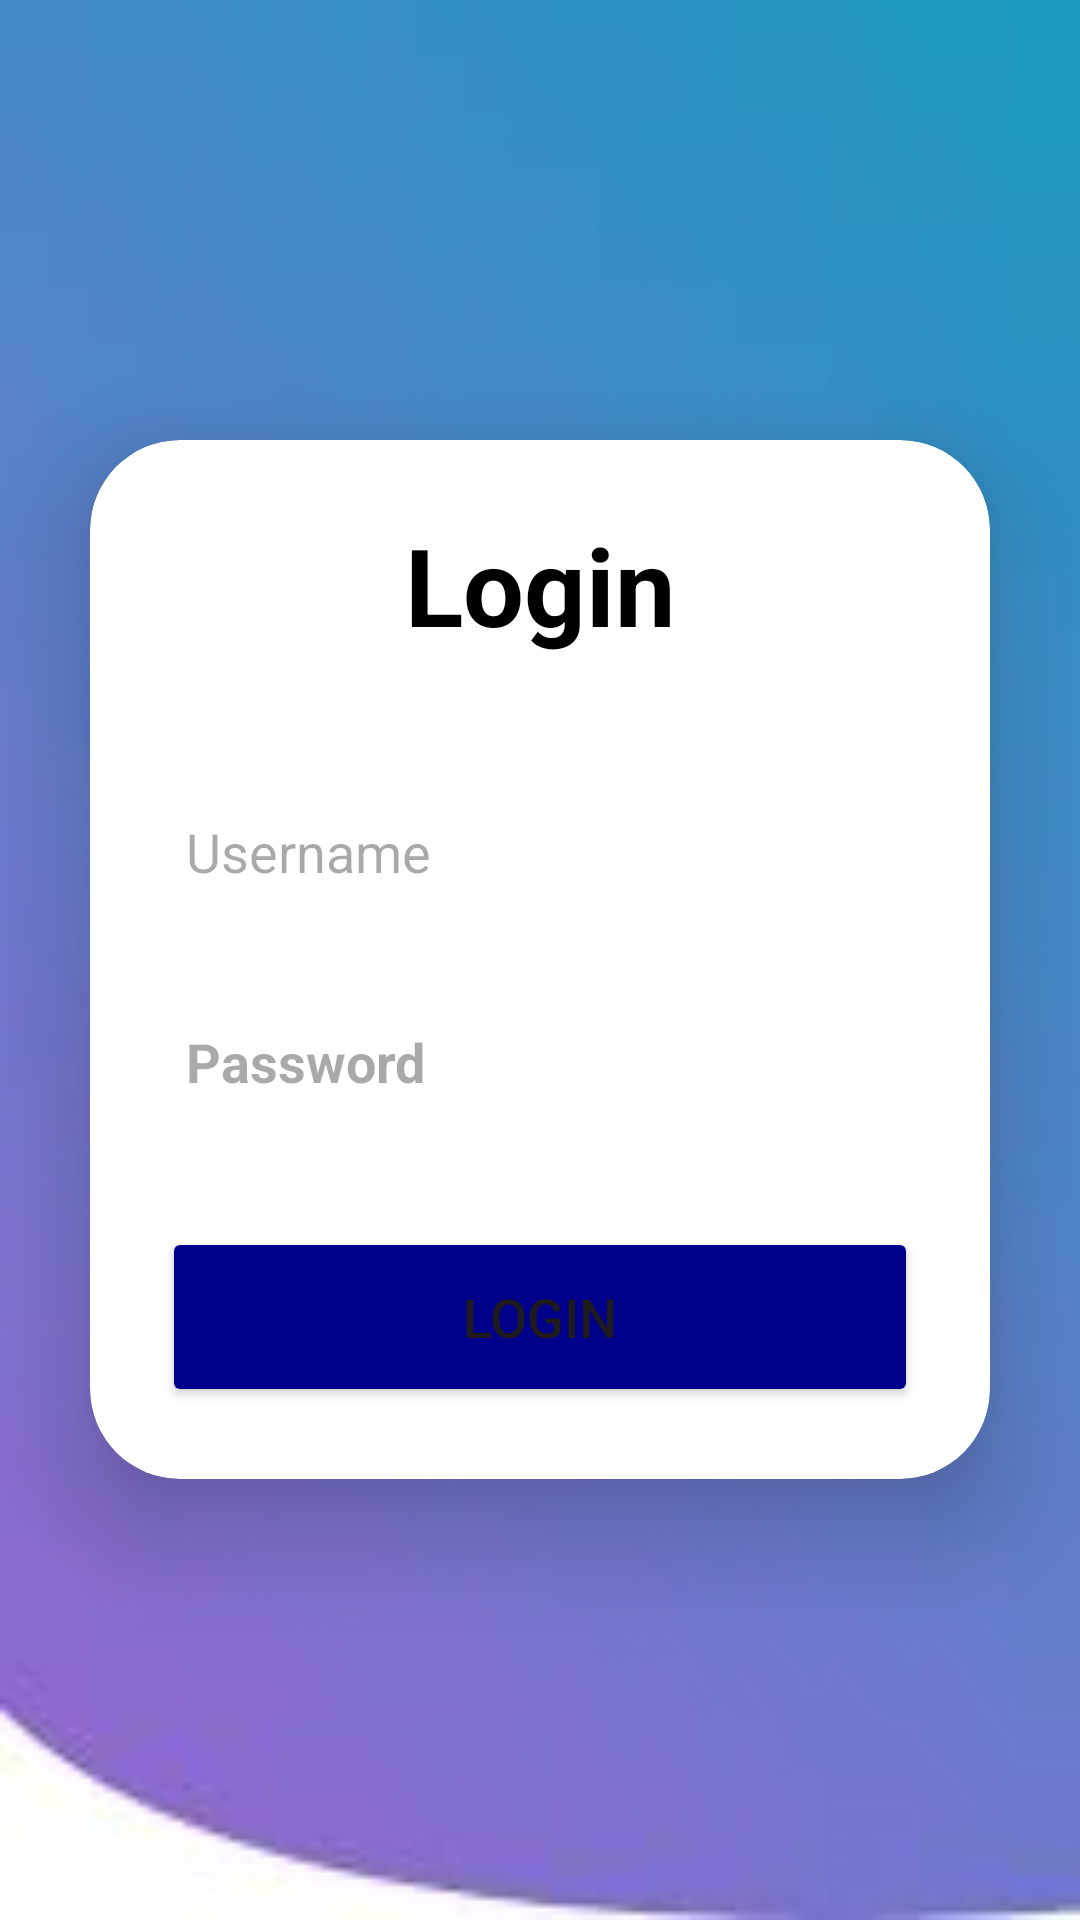

Here is an Android app screen rendered from its layout file. Give the layout XML and the strings, colors and styles it references.
<!-- AndroidManifest.xml: application theme Theme.FoodOrderApp2 -->
<!-- res/layout/activity_login_p.xml -->
<?xml version="1.0" encoding="utf-8"?>
<LinearLayout
    xmlns:android="http://schemas.android.com/apk/res/android"
    xmlns:app="http://schemas.android.com/apk/res-auto"
    xmlns:tools="http://schemas.android.com/tools"
    android:layout_width="match_parent"
    android:layout_height="match_parent"
    android:orientation="vertical"
    android:gravity="center"
    android:background="@drawable/login_page"
    tools:context=".MainActivity">
    <androidx.cardview.widget.CardView
        android:layout_width="match_parent"
        android:layout_height="wrap_content"
        android:layout_margin="30dp"
        app:cardCornerRadius="30dp"
        app:cardElevation="20dp">
        <LinearLayout
            android:layout_width="match_parent"
            android:layout_height="wrap_content"
            android:orientation="vertical"
            android:layout_gravity="center_horizontal"
            android:padding="24dp"
            android:background="@drawable/custom_edittext">
            <TextView
                android:layout_width="match_parent"
                android:layout_height="wrap_content"
                android:text="Login"
                android:id="@+id/loginText"
                android:textSize="36sp"
                android:textAlignment="center"
                android:textStyle="bold"
                android:textColor="@color/black"/>
            <EditText
                android:layout_width="match_parent"
                android:layout_height="50dp"
                android:id="@+id/username"
                android:background="@drawable/custom_edittext"
                android:layout_marginTop="40dp"
                android:padding="8dp"
                android:hint="Username"
                android:textColor="@color/black"
                android:drawablePadding="8dp"/>

            <EditText
                android:id="@+id/password"
                android:layout_width="match_parent"
                android:layout_height="50dp"
                android:layout_marginTop="20dp"
                android:background="@drawable/custom_edittext"
                android:drawablePadding="8dp"
                android:hint="@string/pass"
                android:inputType="textPassword"
                android:padding="8dp"
                android:textColor="@color/black"
                android:textStyle="bold" />

            <Button
                android:id="@+id/loginButton"
                android:layout_width="match_parent"
                android:layout_height="60dp"
                android:layout_marginTop="30dp"
                android:backgroundTint="@color/darkblue"
                android:text="@string/lo_n"
                android:textSize="18sp"
                app:cornerRadius="20dp" />
        </LinearLayout>
    </androidx.cardview.widget.CardView>
</LinearLayout>
<!-- resources referenced by this layout -->
<resources>
  <color name="black">#FF000000</color>
  <color name="darkblue">#00008B</color>
  <!-- drawable login_page: jpeg bitmap (drawable, 1417 bytes) -->
  <string name="lo_n">Login</string>
  <string name="pass">Password</string>
  <style name="Theme.FoodOrderApp2" parent="Base.Theme.FoodOrderApp2" />
  <style name="Base.Theme.FoodOrderApp2" parent="Theme.Material3.DayNight.NoActionBar">
          
          
      </style>
</resources>
